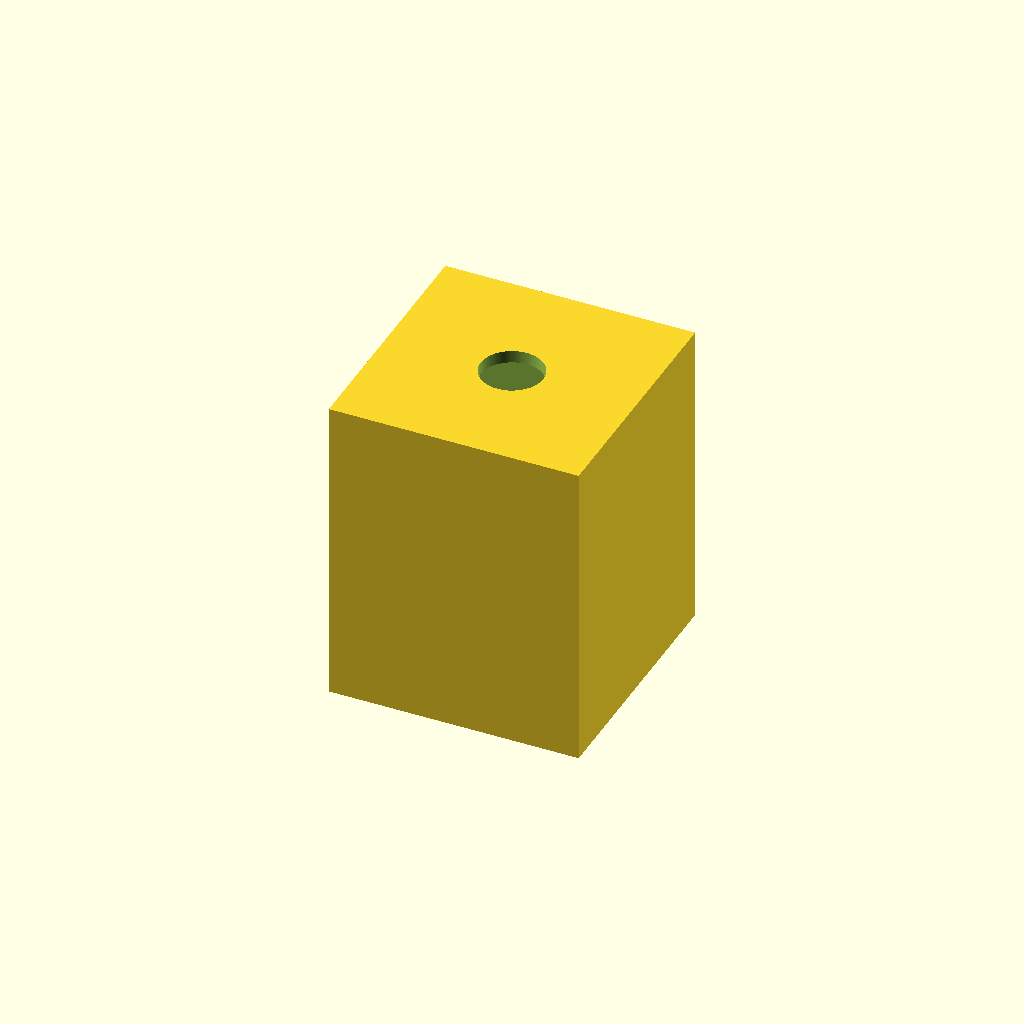
Cell 1: rendered with the file's own defaults.
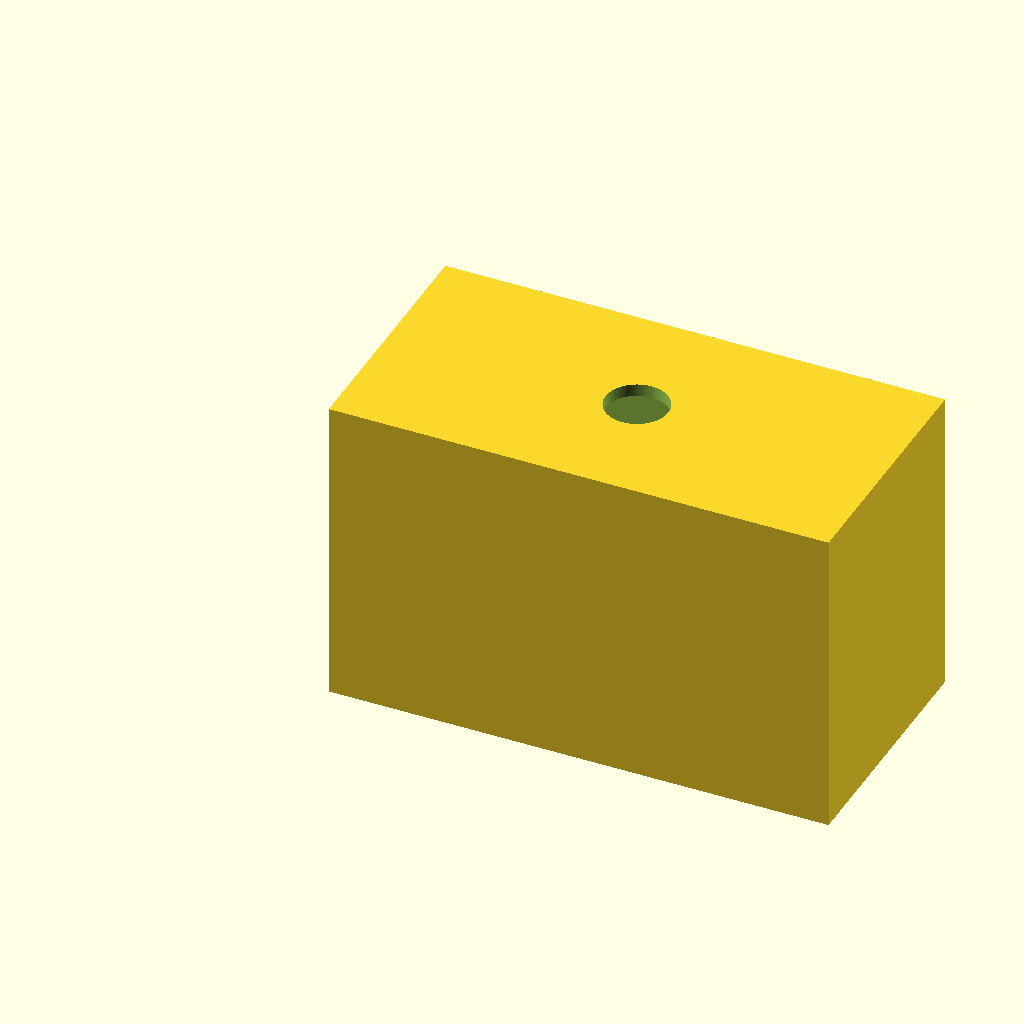
Cell 2 — outer_x set to 160, the other parameters unchanged.
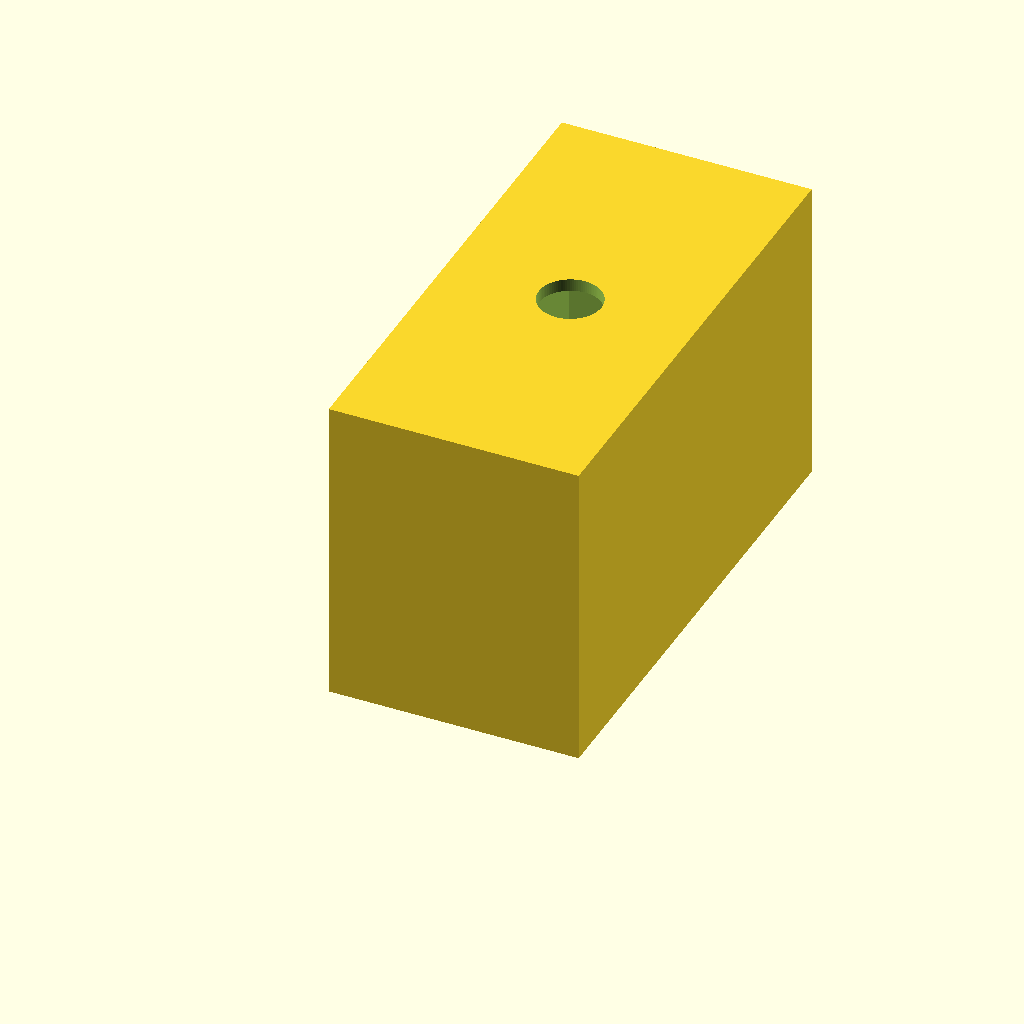
Cell 3: the same model with outer_y = 160.
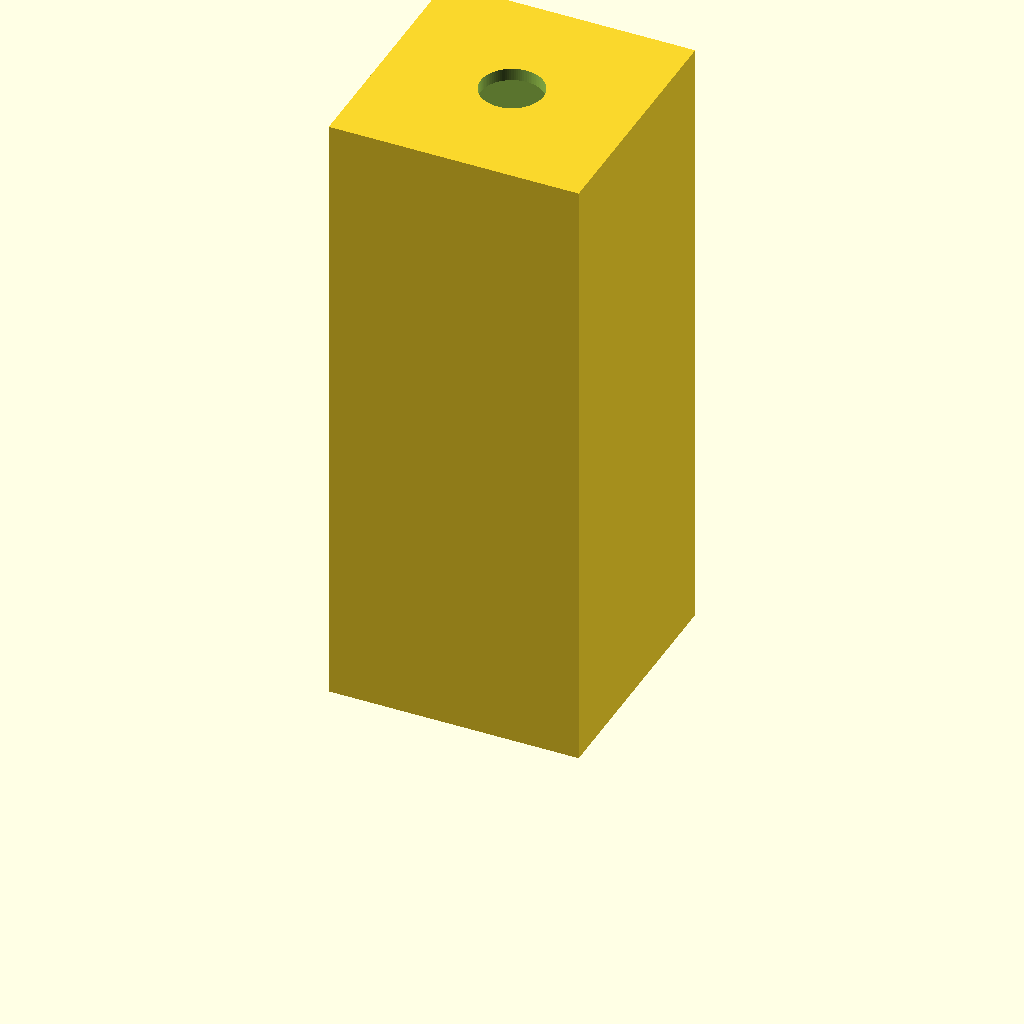
Cell 4: the same model with height = 200.
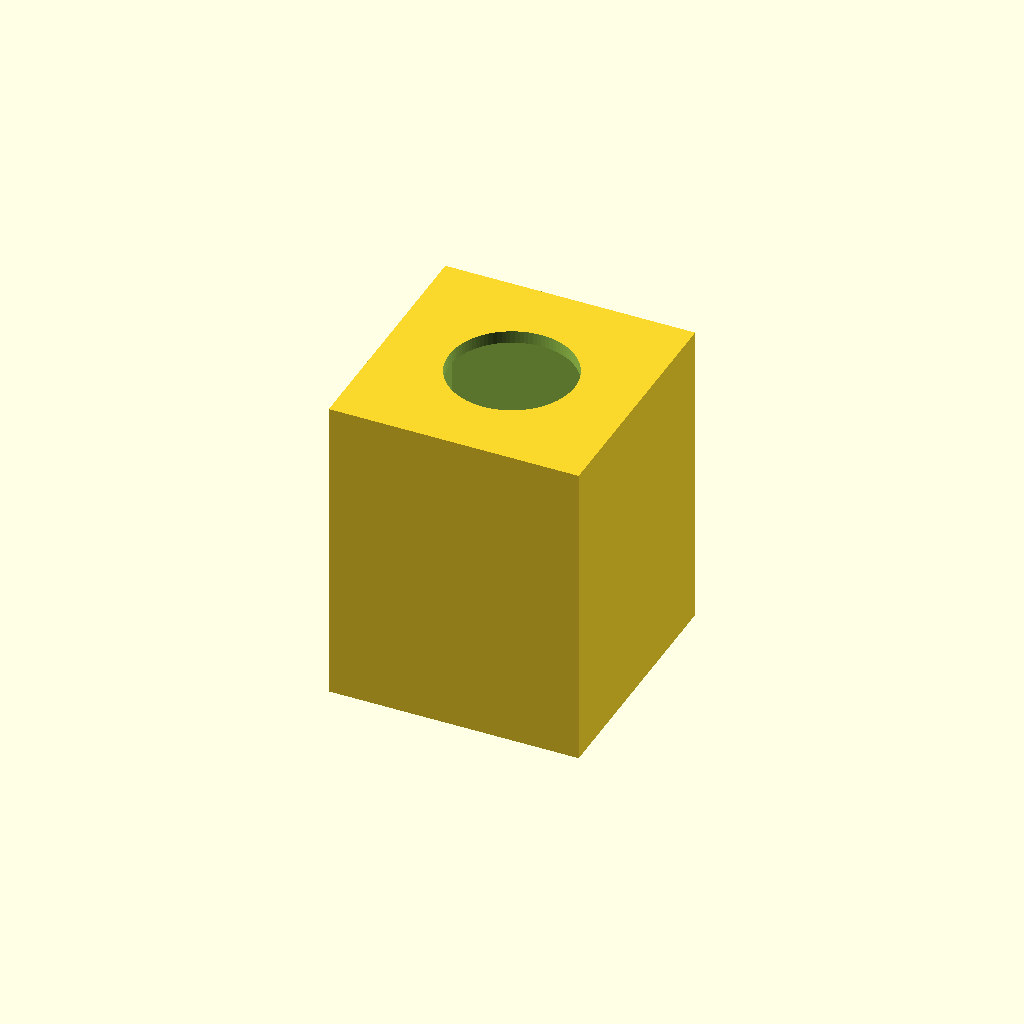
Cell 5: the same model with top_hole_diameter = 40.
One fixed orthographic camera (rotation 55°, 0°, 25°; colour scheme Cornfield) for every cell.
OpenSCAD source file Software/hollow_box_8x8x10cm_top_hole.scad:
// 80 mm x 80 mm x 100 mm hollow box with a centered circular hole in the top.
// Wall and top/bottom thickness are 4 mm.

outer_x = 80;
outer_y = 80;
height = 100;
wall = 4;
top_hole_diameter = 20;

difference() {
    cube([outer_x, outer_y, height], center = false);

    // Hollow interior, leaving a 4 mm floor and 4 mm top.
    translate([wall, wall, wall])
        cube([
            outer_x - 2 * wall,
            outer_y - 2 * wall,
            height - 2 * wall
        ], center = false);

    // Centered hole through the top face.
    translate([outer_x / 2, outer_y / 2, height - wall - 1])
        cylinder(h = wall + 2, d = top_hole_diameter, $fn = 96);
}
Parameter table extracted from the source (name, type, default, range or options):
outer_x: number, default 80
outer_y: number, default 80
height: number, default 100
wall: number, default 4
top_hole_diameter: number, default 20
